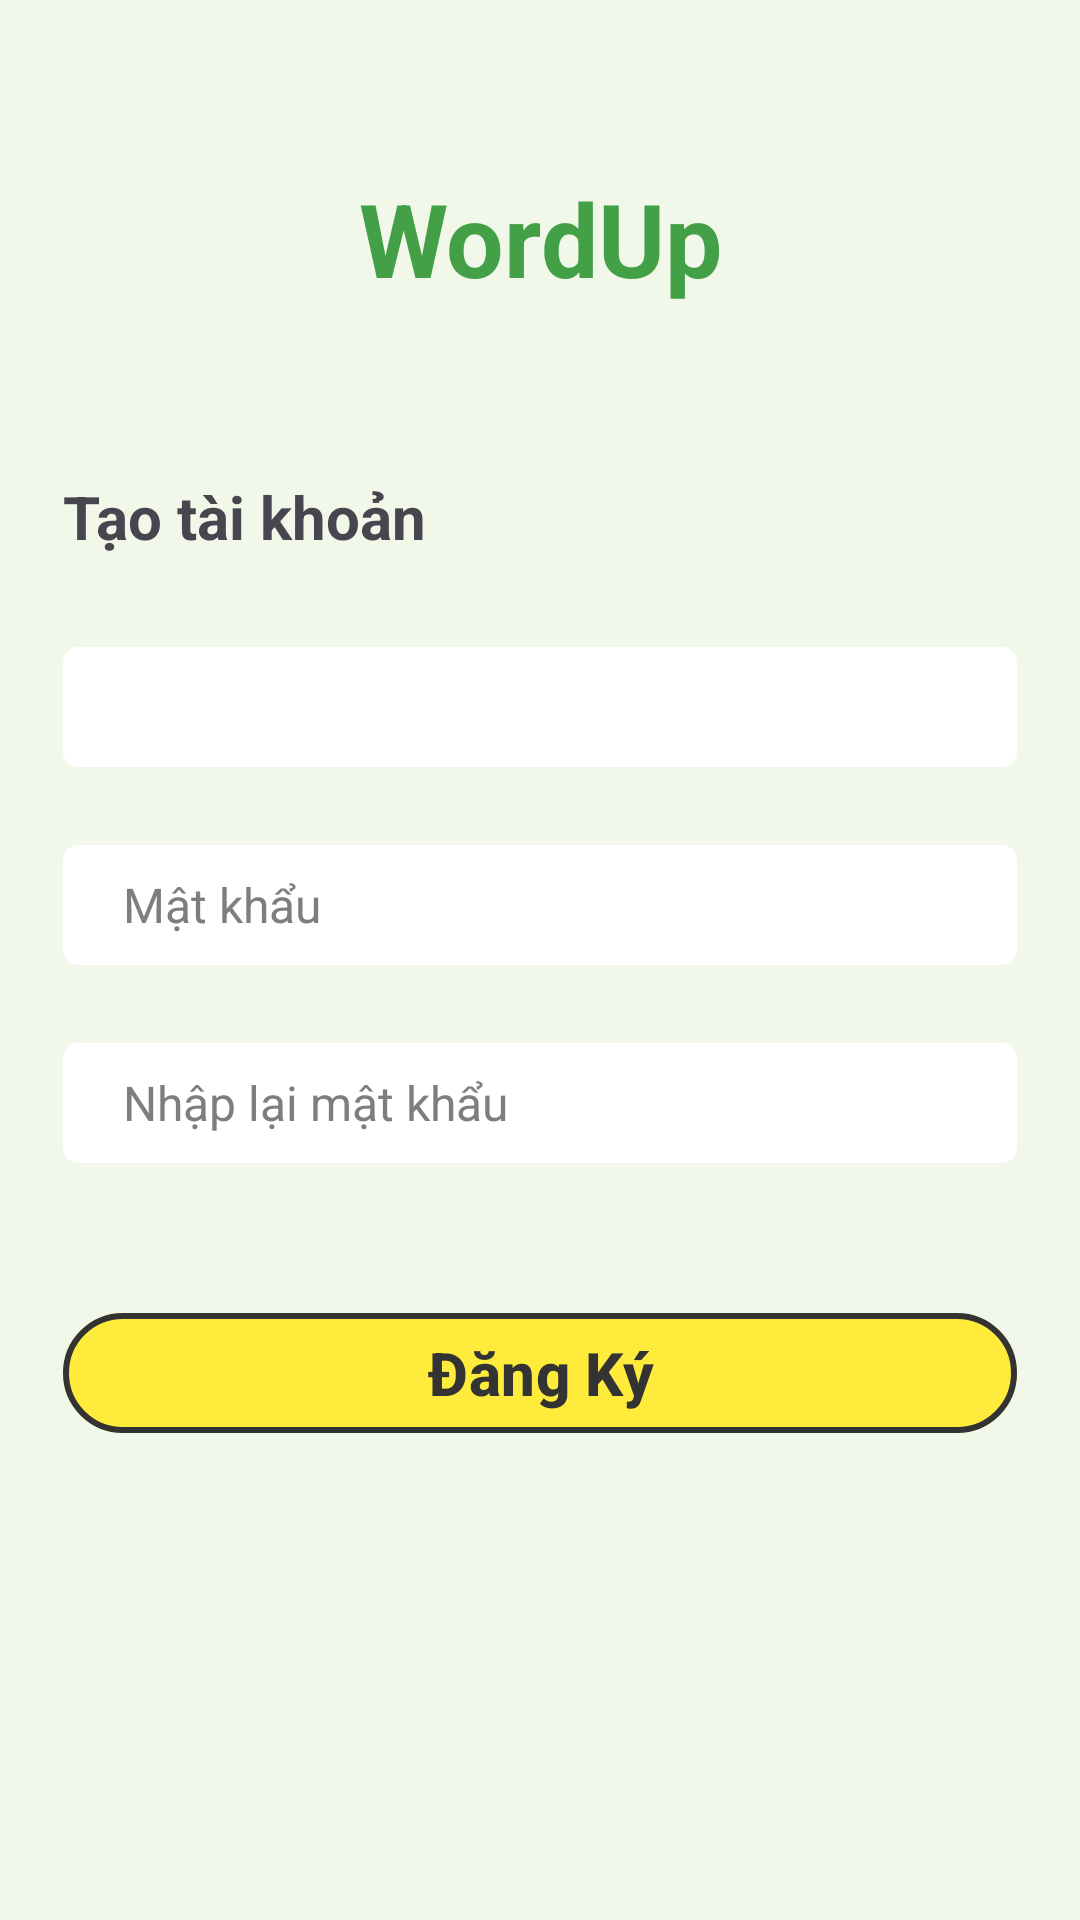

Layout XML and referenced resources for this Android screen:
<!-- AndroidManifest.xml: application theme Theme.Wordupapp -->
<!-- res/layout/activity_signup.xml -->
<?xml version="1.0" encoding="utf-8"?>
<androidx.constraintlayout.widget.ConstraintLayout xmlns:android="http://schemas.android.com/apk/res/android"
    xmlns:app="http://schemas.android.com/apk/res-auto"
    xmlns:tools="http://schemas.android.com/tools"
    android:layout_width="match_parent"
    android:layout_height="match_parent"
    android:background="@color/background_color">

    <TextView
        android:id="@+id/textView3"
        android:layout_width="wrap_content"
        android:layout_height="wrap_content"
        android:text="WordUp"
        android:textColor="@color/primary_color"
        android:textSize="34sp"
        android:textStyle="bold"
        app:layout_constraintBottom_toTopOf="@+id/linearLayout"
        app:layout_constraintEnd_toEndOf="parent"
        app:layout_constraintStart_toStartOf="parent"
        app:layout_constraintTop_toTopOf="parent" />

    <LinearLayout
        android:id="@+id/linearLayout"
        android:layout_width="match_parent"
        android:layout_height="wrap_content"
        android:layout_marginStart="21dp"
        android:layout_marginEnd="21dp"
        android:orientation="vertical"
        app:layout_constraintBottom_toBottomOf="parent"
        app:layout_constraintEnd_toEndOf="parent"
        app:layout_constraintStart_toStartOf="parent"
        app:layout_constraintTop_toTopOf="parent">

        <TextView
            android:id="@+id/textView2"
            android:layout_width="match_parent"
            android:layout_height="wrap_content"
            android:text="Tạo tài khoản"
            android:textSize="20sp"
            android:textStyle="bold" />

        <EditText
            android:id="@+id/editTextTextEmailAddress"
            android:layout_width="match_parent"
            android:layout_height="40dp"
            android:layout_marginTop="30dp"
            android:layout_marginBottom="26dp"
            android:background="@drawable/custom_edittext"
            android:ems="10"
            android:inputType="textEmailAddress"
            android:paddingLeft="20dp"
            android:paddingRight="20dp"
            android:textAlignment="viewStart"
            android:textColor="@color/gray"
            android:textSize="16sp"
            tools:text="Email" />

        <EditText
            android:id="@+id/editTextText"
            android:layout_width="match_parent"
            android:layout_height="40dp"
            android:layout_marginBottom="26dp"
            android:background="@drawable/custom_edittext"
            android:ems="10"
            android:inputType="text"
            android:paddingLeft="20dp"
            android:paddingRight="20dp"
            android:text="Mật khẩu"
            android:textColor="@color/gray"
            android:textSize="16sp" />

        <EditText
            android:id="@+id/editTextText2"
            android:layout_width="match_parent"
            android:layout_height="40dp"
            android:layout_marginBottom="46dp"
            android:background="@drawable/custom_edittext"
            android:ems="10"
            android:inputType="text"
            android:paddingLeft="20dp"
            android:paddingRight="20dp"
            android:text="Nhập lại mật khẩu"
            android:textColor="@color/gray"
            android:textSize="16sp" />

        <com.google.android.material.button.MaterialButton
            android:id="@+id/button"
            android:layout_width="match_parent"
            android:layout_height="wrap_content"

            android:text="Đăng Ký"
            android:textColor="@color/text_color"
            android:textSize="20sp"
            android:textStyle="bold"
            app:backgroundTint="@color/secondary_color"
            app:strokeColor="@color/text_color"
            app:strokeWidth="2dp" />


    </LinearLayout>

</androidx.constraintlayout.widget.ConstraintLayout>
<!-- resources referenced by this layout -->
<resources>
  <color name="background_color">#F1F8E9</color>
  <color name="gray">#7E7E7E</color>
  <color name="primary_color">#43A047</color>
  <color name="secondary_color">#FFEB3B</color>
  <color name="text_color">#333333</color>
  <!-- drawable custom_edittext (drawable) -->
  <?xml version="1.0" encoding="utf-8"?>
  <selector xmlns:android="http://schemas.android.com/apk/res/android">
      <item>
          <shape android:shape="rectangle">
              <solid android:color="@color/white"/>
              <corners android:radius="5dp"/>
  
          </shape>
      </item>
  
  </selector>
  <style name="Theme.Wordupapp" parent="Base.Theme.Wordupapp" />
  <color name="white">#FFFFFFFF</color>
  <style name="Base.Theme.Wordupapp" parent="Theme.Material3.DayNight.NoActionBar">
          
          
      </style>
</resources>
